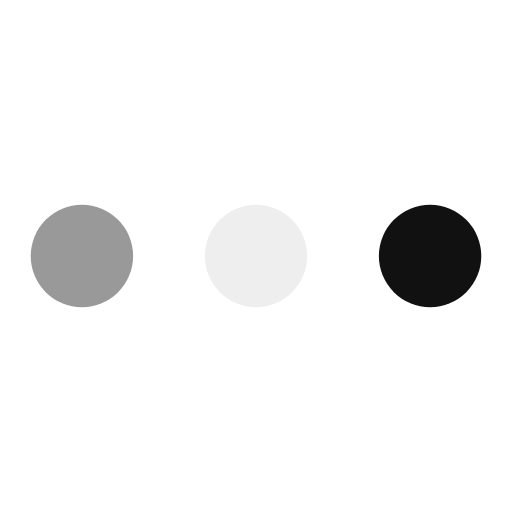
t = 0.00 s
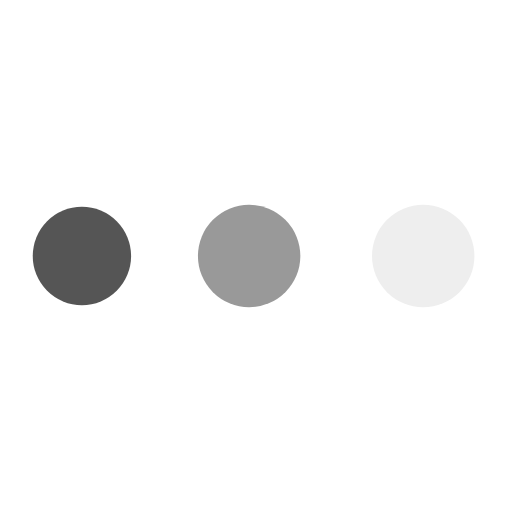
t = 0.19 s
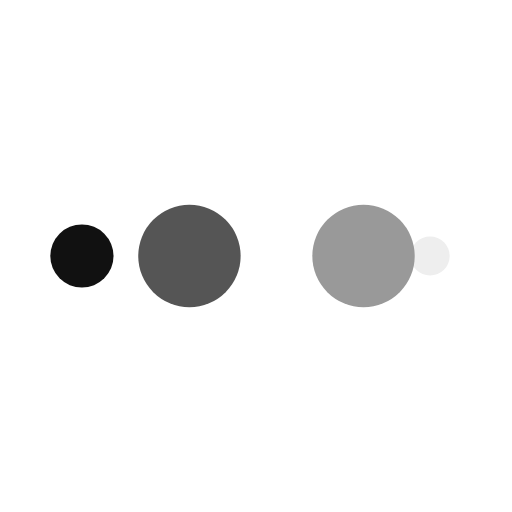
t = 0.31 s
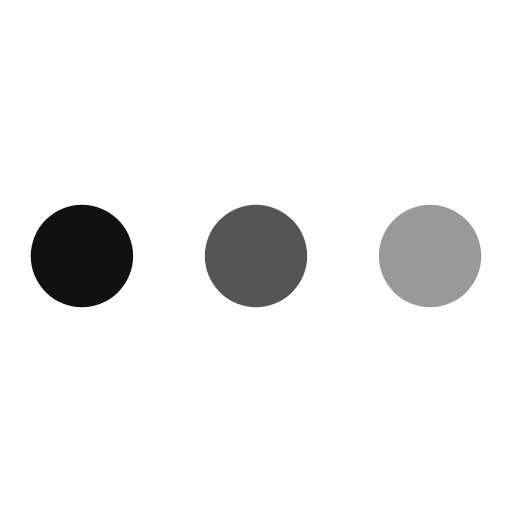
t = 0.50 s
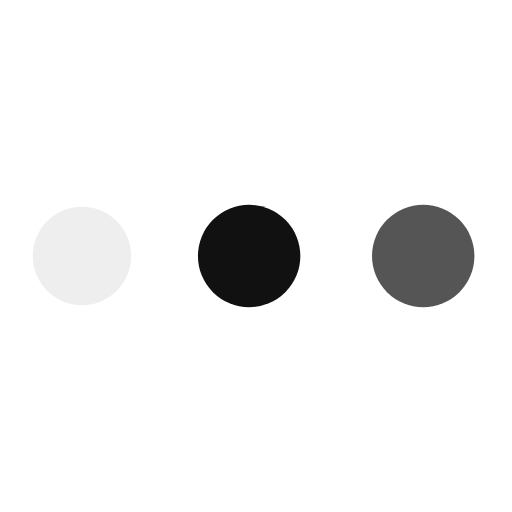
t = 0.69 s
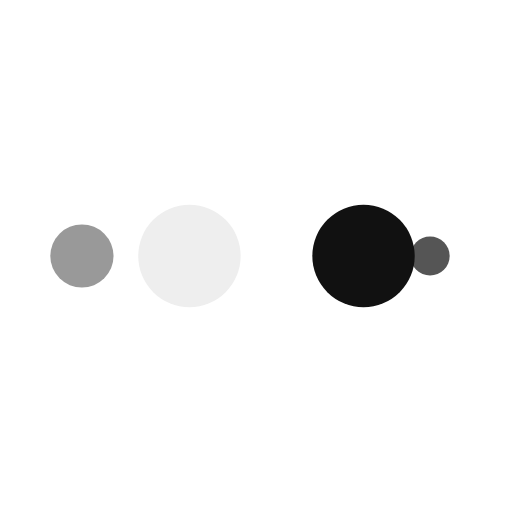
t = 0.81 s

The animated SVG that drew these frames (rendered in a browser with its animation timeline set to each time). Animation: 10 SMIL elements (animate=10); one cycle of 1.00 s, repeats indefinitely.

<?xml version="1.0" encoding="utf-8"?>
<svg xmlns="http://www.w3.org/2000/svg" xmlns:xlink="http://www.w3.org/1999/xlink" style="margin: auto; background: none; display: block; shape-rendering: auto;" width="150px" height="150px" viewBox="0 0 100 100" preserveAspectRatio="xMidYMid">
<circle cx="84" cy="50" r="10" fill="#111111">
    <animate attributeName="r" repeatCount="indefinite" dur="0.25s" calcMode="spline" keyTimes="0;1" values="10;0" keySplines="0 0.5 0.5 1" begin="0s"></animate>
    <animate attributeName="fill" repeatCount="indefinite" dur="1s" calcMode="discrete" keyTimes="0;0.25;0.5;0.75;1" values="#111111;#eeeeee;#999999;#555555;#111111" begin="0s"></animate>
</circle><circle cx="16" cy="50" r="10" fill="#111111">
  <animate attributeName="r" repeatCount="indefinite" dur="1s" calcMode="spline" keyTimes="0;0.25;0.5;0.75;1" values="0;0;10;10;10" keySplines="0 0.5 0.5 1;0 0.5 0.5 1;0 0.5 0.5 1;0 0.5 0.5 1" begin="0s"></animate>
  <animate attributeName="cx" repeatCount="indefinite" dur="1s" calcMode="spline" keyTimes="0;0.25;0.5;0.75;1" values="16;16;16;50;84" keySplines="0 0.5 0.5 1;0 0.5 0.5 1;0 0.5 0.5 1;0 0.5 0.5 1" begin="0s"></animate>
</circle><circle cx="50" cy="50" r="10" fill="#555555">
  <animate attributeName="r" repeatCount="indefinite" dur="1s" calcMode="spline" keyTimes="0;0.25;0.5;0.75;1" values="0;0;10;10;10" keySplines="0 0.5 0.5 1;0 0.5 0.5 1;0 0.5 0.5 1;0 0.5 0.5 1" begin="-0.25s"></animate>
  <animate attributeName="cx" repeatCount="indefinite" dur="1s" calcMode="spline" keyTimes="0;0.25;0.5;0.75;1" values="16;16;16;50;84" keySplines="0 0.5 0.5 1;0 0.5 0.5 1;0 0.5 0.5 1;0 0.5 0.5 1" begin="-0.25s"></animate>
</circle><circle cx="84" cy="50" r="10" fill="#999999">
  <animate attributeName="r" repeatCount="indefinite" dur="1s" calcMode="spline" keyTimes="0;0.25;0.5;0.75;1" values="0;0;10;10;10" keySplines="0 0.5 0.5 1;0 0.5 0.5 1;0 0.5 0.5 1;0 0.5 0.5 1" begin="-0.5s"></animate>
  <animate attributeName="cx" repeatCount="indefinite" dur="1s" calcMode="spline" keyTimes="0;0.25;0.5;0.75;1" values="16;16;16;50;84" keySplines="0 0.5 0.5 1;0 0.5 0.5 1;0 0.5 0.5 1;0 0.5 0.5 1" begin="-0.5s"></animate>
</circle><circle cx="16" cy="50" r="10" fill="#eeeeee">
  <animate attributeName="r" repeatCount="indefinite" dur="1s" calcMode="spline" keyTimes="0;0.25;0.5;0.75;1" values="0;0;10;10;10" keySplines="0 0.5 0.5 1;0 0.5 0.5 1;0 0.5 0.5 1;0 0.5 0.5 1" begin="-0.75s"></animate>
  <animate attributeName="cx" repeatCount="indefinite" dur="1s" calcMode="spline" keyTimes="0;0.25;0.5;0.75;1" values="16;16;16;50;84" keySplines="0 0.5 0.5 1;0 0.5 0.5 1;0 0.5 0.5 1;0 0.5 0.5 1" begin="-0.75s"></animate>
</circle>
<!-- [ldio] generated by https://loading.io/ --></svg>
